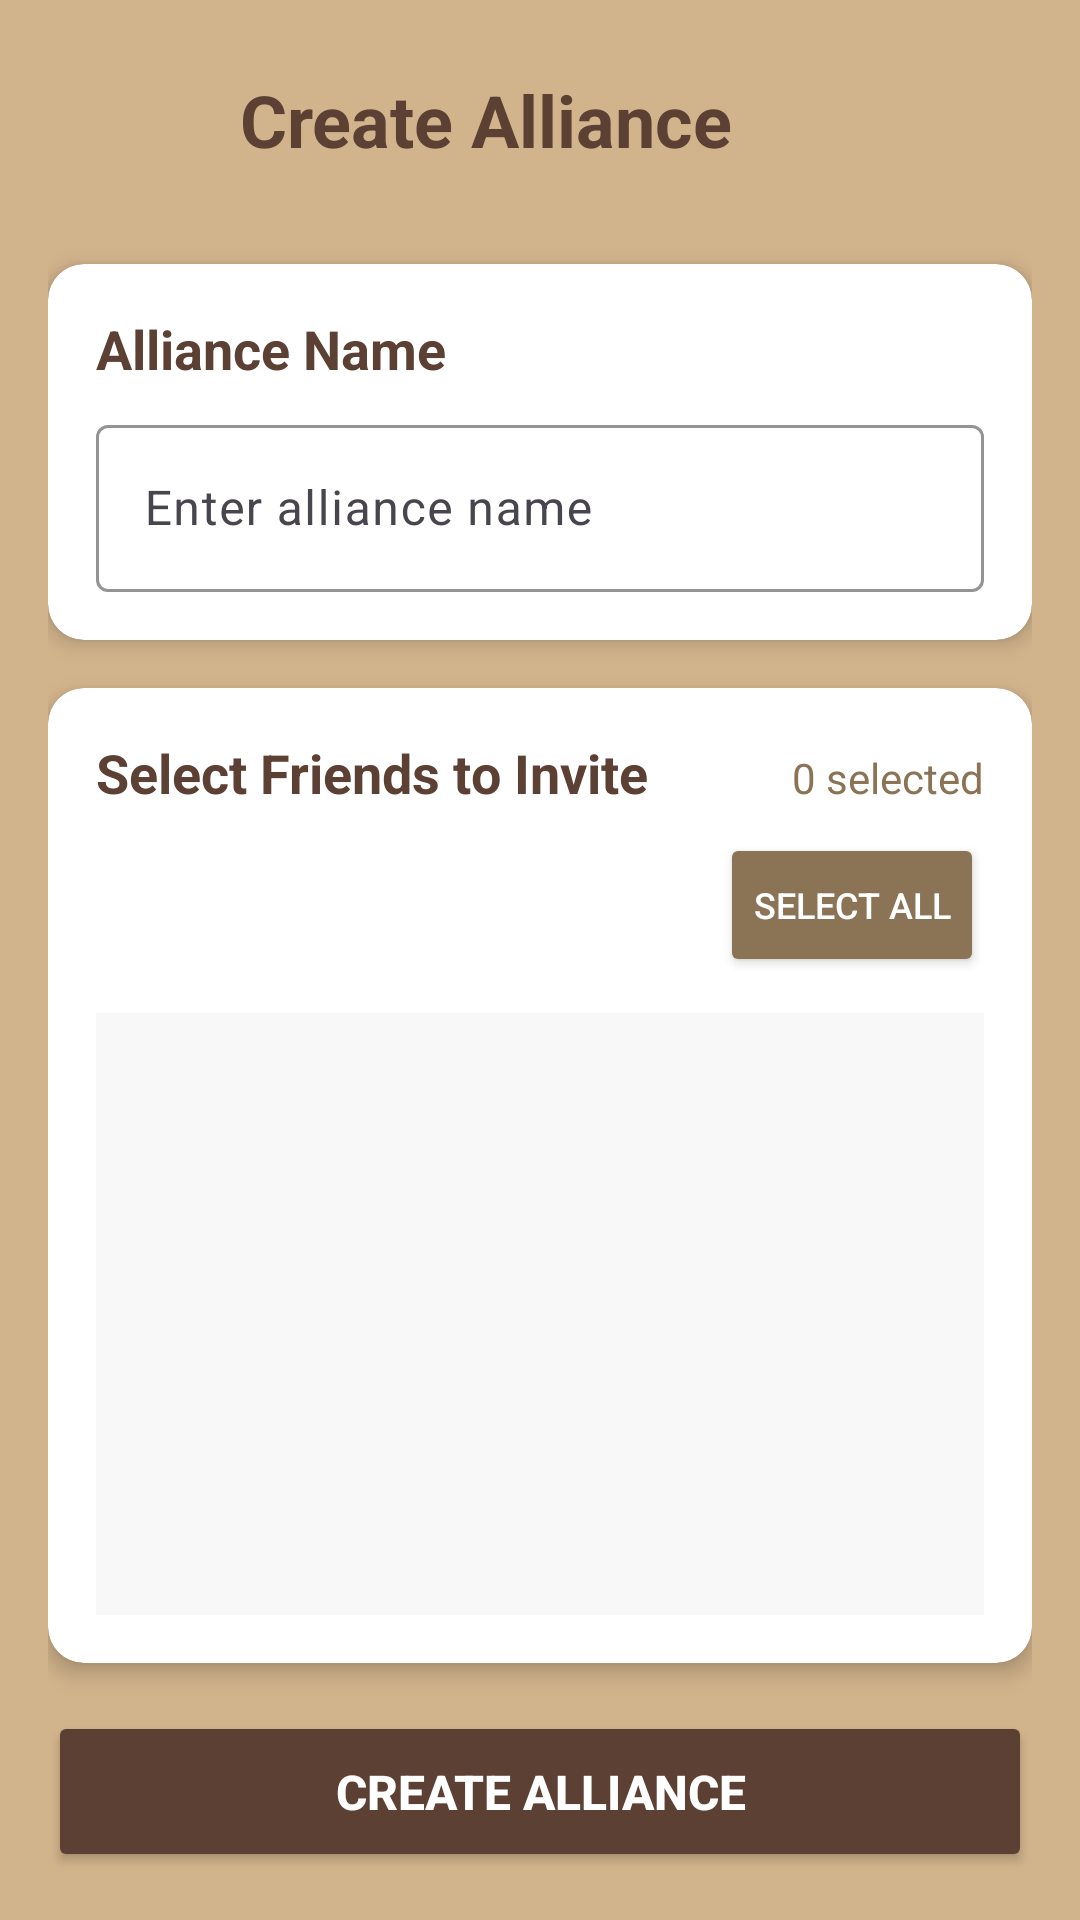

Layout XML and referenced resources for this Android screen:
<!-- AndroidManifest.xml: application theme Theme.Questify -->
<!-- res/layout/create_alliance.xml -->
<?xml version="1.0" encoding="utf-8"?>
<LinearLayout xmlns:android="http://schemas.android.com/apk/res/android"
    xmlns:app="http://schemas.android.com/apk/res-auto"
    android:layout_width="match_parent"
    android:layout_height="match_parent"
    android:orientation="vertical"
    android:background="#D2B48C"
    android:padding="16dp">

    
    <LinearLayout
        android:layout_width="match_parent"
        android:layout_height="wrap_content"
        android:orientation="horizontal"
        android:layout_marginBottom="24dp">

        
        <ImageButton
            android:id="@+id/buttonBack"
            android:layout_width="48dp"
            android:layout_height="48dp"
            android:layout_gravity="center_vertical"
            android:background="?attr/selectableItemBackgroundBorderless"
            android:src="@drawable/ic_arrow_back"
            android:contentDescription="Back" />

        
        <TextView
            android:layout_width="0dp"
            android:layout_height="wrap_content"
            android:layout_weight="1"
            android:layout_gravity="center_vertical"
            android:layout_marginStart="16dp"
            android:text="Create Alliance"
            android:textColor="#5C4033"
            android:textSize="24sp"
            android:textStyle="bold" />

    </LinearLayout>

    
    <androidx.cardview.widget.CardView
        android:layout_width="match_parent"
        android:layout_height="wrap_content"
        android:layout_marginBottom="16dp"
        app:cardCornerRadius="12dp"
        app:cardElevation="4dp">

        <LinearLayout
            android:layout_width="match_parent"
            android:layout_height="wrap_content"
            android:orientation="vertical"
            android:padding="16dp">

            <TextView
                android:layout_width="wrap_content"
                android:layout_height="wrap_content"
                android:text="Alliance Name"
                android:textColor="#5C4033"
                android:textSize="18sp"
                android:textStyle="bold"
                android:layout_marginBottom="8dp" />

            <com.google.android.material.textfield.TextInputLayout
                android:layout_width="match_parent"
                android:layout_height="wrap_content"
                app:boxStrokeColor="#5C4033"
                app:hintTextColor="#5C4033">

                <com.google.android.material.textfield.TextInputEditText
                    android:id="@+id/editTextAllianceName"
                    android:layout_width="match_parent"
                    android:layout_height="wrap_content"
                    android:inputType="textCapWords"
                    android:maxLength="30"
                    android:hint="Enter alliance name" />

            </com.google.android.material.textfield.TextInputLayout>

        </LinearLayout>

    </androidx.cardview.widget.CardView>

    
    <androidx.cardview.widget.CardView
        android:layout_width="match_parent"
        android:layout_height="0dp"
        android:layout_weight="1"
        app:cardCornerRadius="12dp"
        app:cardElevation="4dp">

        <LinearLayout
            android:layout_width="match_parent"
            android:layout_height="match_parent"
            android:orientation="vertical"
            android:padding="16dp">

            
            <LinearLayout
                android:layout_width="match_parent"
                android:layout_height="wrap_content"
                android:orientation="horizontal"
                android:layout_marginBottom="8dp">

                <TextView
                    android:layout_width="0dp"
                    android:layout_height="wrap_content"
                    android:layout_weight="1"
                    android:text="Select Friends to Invite"
                    android:textColor="#5C4033"
                    android:textSize="18sp"
                    android:textStyle="bold" />

                <TextView
                    android:id="@+id/textViewSelectedFriendsCount"
                    android:layout_width="wrap_content"
                    android:layout_height="wrap_content"
                    android:text="0 selected"
                    android:textColor="#8B7355"
                    android:textSize="14sp" />

            </LinearLayout>

            
            <Button
                android:id="@+id/buttonSelectAll"
                android:layout_width="wrap_content"
                android:layout_height="wrap_content"
                android:layout_gravity="end"
                android:layout_marginBottom="12dp"
                android:text="Select All"
                android:textSize="12sp"
                android:backgroundTint="#8B7355"
                android:textColor="@android:color/white"
                android:padding="8dp" />

            
            <androidx.recyclerview.widget.RecyclerView
                android:id="@+id/recyclerViewFriendsSelection"
                android:layout_width="match_parent"
                android:layout_height="0dp"
                android:layout_weight="1"
                android:background="#F8F8F8"
                android:clipToPadding="false"
                android:padding="4dp" />

        </LinearLayout>

    </androidx.cardview.widget.CardView>

    
    <Button
        android:id="@+id/buttonCreateAlliance"
        android:layout_width="match_parent"
        android:layout_height="wrap_content"
        android:layout_marginTop="16dp"
        android:backgroundTint="#5C4033"
        android:text="Create Alliance"
        android:textColor="@android:color/white"
        android:textSize="16sp"
        android:textStyle="bold"
        android:padding="16dp" />

</LinearLayout>
<!-- resources referenced by this layout -->
<resources>
  <style name="Theme.Questify" parent="Base.Theme.Questify" />
  <style name="Base.Theme.Questify" parent="Theme.Material3.DayNight.NoActionBar">
          
          
      </style>
</resources>
